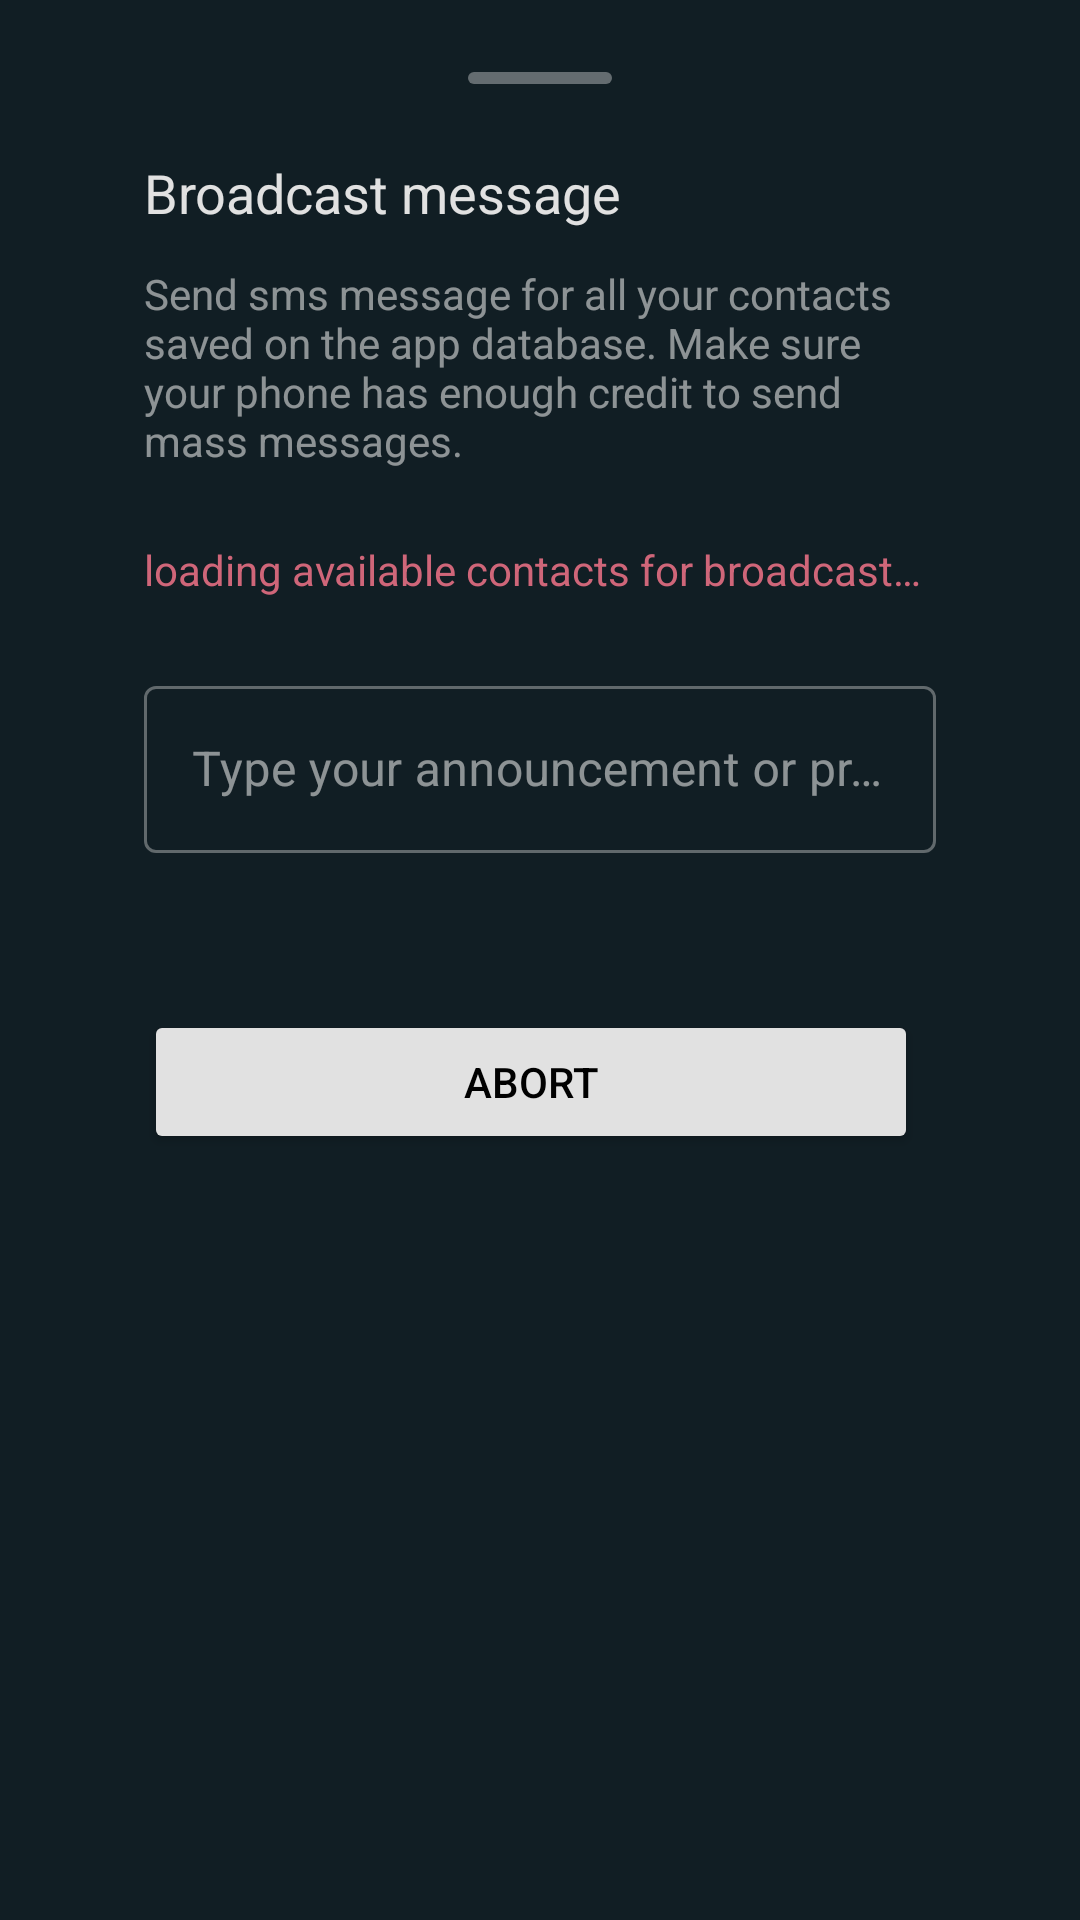

Write the Android layout XML for this screen, with the resource values it uses.
<!-- AndroidManifest.xml: application theme AppTheme -->
<!-- res/layout/bottom_sheet_broadcast_dialog.xml -->
<?xml version="1.0" encoding="utf-8"?>
<androidx.constraintlayout.widget.ConstraintLayout xmlns:android="http://schemas.android.com/apk/res/android"
    xmlns:app="http://schemas.android.com/apk/res-auto"
    xmlns:tools="http://schemas.android.com/tools"
    android:layout_width="match_parent"
    android:layout_height="wrap_content"
    android:minHeight="56dp"
    android:paddingTop="12dp"
    android:paddingBottom="24dp"
    android:paddingStart="24dp"
    android:paddingEnd="24dp"
    android:fitsSystemWindows="true">

    <androidx.core.widget.NestedScrollView
        android:id="@+id/controllerScrollView"
        android:layout_width="match_parent"
        android:layout_height="match_parent"
        app:layout_constraintEnd_toEndOf="parent"
        app:layout_constraintStart_toStartOf="parent"
        app:layout_constraintTop_toTopOf="parent"
        android:fitsSystemWindows="true">

        <LinearLayout
            android:layout_width="match_parent"
            android:layout_height="wrap_content"
            android:orientation="vertical"
            android:gravity="center"
            android:minHeight="56dp"
            android:paddingTop="12dp"
            android:paddingBottom="24dp"
            android:paddingStart="24dp"
            android:paddingEnd="24dp">

            <View
                android:id="@+id/handle"
                android:layout_width="48dp"
                android:layout_height="4dp"
                android:background="@drawable/handle"
                android:alpha="0.4"
                app:layout_constraintEnd_toEndOf="parent"
                app:layout_constraintStart_toStartOf="parent"
                app:layout_constraintTop_toTopOf="parent" />

            <TextView
                android:id="@+id/dialogTitle"
                android:layout_width="match_parent"
                android:layout_height="wrap_content"
                android:layout_marginTop="24dp"
                android:text="@string/broadcast_message"
                android:textColor="@color/colorTextOnSurface"
                android:textSize="18sp"
                app:layout_constraintEnd_toEndOf="parent"
                app:layout_constraintStart_toStartOf="parent"
                app:layout_constraintTop_toBottomOf="@id/handle" />

            <TextView
                android:id="@+id/dialogDescription"
                android:layout_width="match_parent"
                android:layout_height="wrap_content"
                android:layout_marginTop="12dp"
                android:layout_marginBottom="12dp"
                android:text="@string/send_sms_message_description"
                android:textColor="@color/colorTextOnSurfaceAlpha"
                app:layout_constraintEnd_toEndOf="parent"
                app:layout_constraintStart_toStartOf="parent"
                app:layout_constraintTop_toBottomOf="@id/dialogTitle" />

            <TextView
                android:id="@+id/dialogContactCount"
                android:layout_width="match_parent"
                android:layout_height="wrap_content"
                android:text="@string/loading_contacts"
                android:textColor="@color/colorError"
                android:layout_marginTop="12dp"
                android:layout_marginBottom="12dp"
                app:layout_constraintEnd_toEndOf="parent"
                app:layout_constraintStart_toStartOf="parent"
                app:layout_constraintTop_toBottomOf="@id/dialogDescription" />

            <com.google.android.material.textfield.TextInputLayout
                android:id="@+id/dialogInput"
                style="@style/Widget.MaterialComponents.TextInputLayout.OutlinedBox"
                android:layout_width="match_parent"
                android:layout_height="wrap_content"
                android:hint="@string/type_your_announcement_or_promo"
                android:layout_marginTop="12dp"
                app:errorEnabled="true"
                app:layout_constraintEnd_toEndOf="parent"
                app:layout_constraintStart_toStartOf="parent"
                app:layout_constraintTop_toBottomOf="@id/dialogContactCount">

                <com.google.android.material.textfield.TextInputEditText
                        android:layout_width="match_parent"
                        android:layout_height="wrap_content"
                        android:imeOptions="actionNext"
                        android:inputType="textMultiLine"
                        android:maxLines="10"/>

            </com.google.android.material.textfield.TextInputLayout>

            <LinearLayout
                android:id="@+id/dialogLayoutProgress"
                android:layout_width="match_parent"
                android:layout_height="wrap_content"
                android:gravity="start"
                android:layout_marginTop="24dp"
                android:orientation="horizontal"
                android:fitsSystemWindows="true"
                android:visibility="gone"
                app:layout_constraintEnd_toEndOf="parent"
                app:layout_constraintStart_toStartOf="parent"
                app:layout_constraintTop_toBottomOf="@+id/dialogInput">

                <ProgressBar
                    android:id="@+id/progress"
                    android:layout_marginEnd="12dp"
                    android:layout_width="45dp"
                    android:layout_height="45dp" />

                <TextView
                    android:id="@+id/dialogProgressMsg"
                    android:layout_width="wrap_content"
                    android:layout_height="wrap_content"
                    android:text="@string/one_moment"
                    android:layout_gravity="center_vertical"
                    android:layout_margin="12dp"/>

            </LinearLayout>

            <TextView
                android:id="@+id/dialogSuccessMsg"
                android:layout_width="wrap_content"
                android:layout_height="wrap_content"
                android:text="@string/fetching_result"
                android:layout_gravity="center_vertical"
                android:gravity="center"
                android:textColor="@color/colorSuccess"
                app:drawableStartCompat="@drawable/ic_check_circle_24"
                android:drawablePadding="24dp"
                android:visibility="gone"
                app:drawableTint="@color/colorSuccess"
                android:layout_margin="12dp"
                app:layout_constraintEnd_toEndOf="parent"
                app:layout_constraintStart_toStartOf="parent"
                app:layout_constraintTop_toBottomOf="@+id/dialogLayoutProgress"/>

            <LinearLayout
                android:id="@+id/layoutButton"
                android:layout_width="match_parent"
                android:layout_height="wrap_content"
                android:gravity="end"
                android:layout_marginTop="24dp"
                android:paddingTop="8dp"
                android:paddingBottom="8dp"
                android:orientation="horizontal"
                android:fitsSystemWindows="true"
                app:layout_constraintEnd_toEndOf="parent"
                app:layout_constraintStart_toStartOf="parent"
                app:layout_constraintTop_toBottomOf="@+id/dialogDescription">

                <Button
                    android:id="@+id/buttonCancel"
                    android:layout_width="0dp"
                    android:layout_weight="5"
                    android:layout_height="wrap_content"
                    android:layout_marginEnd="6dp"
                    android:backgroundTint="@color/colorButton"
                    android:textColor="@color/colorTextOnPrimary"
                    android:text="@string/abort"
                    tools:ignore="ButtonStyle" />

                <Button
                    android:id="@+id/buttonGo"
                    android:layout_width="0dp"
                    android:layout_weight="5"
                    android:layout_height="wrap_content"
                    android:layout_marginStart="6dp"
                    android:backgroundTint="@color/colorAccent"
                    android:visibility="gone"
                    android:textColor="@color/colorTextOnPrimary"
                    android:text="@string/broadcast"
                    tools:ignore="ButtonStyle" />

            </LinearLayout>

        </LinearLayout>

    </androidx.core.widget.NestedScrollView>

</androidx.constraintlayout.widget.ConstraintLayout>
<!-- resources referenced by this layout -->
<resources>
  <color name="colorAccent">#FDD835</color>
  <color name="colorButton">#E1E1E1</color>
  <color name="colorError">#CF6679</color>
  <color name="colorSuccess">#09AFB5</color>
  <color name="colorTextOnPrimary">#000000</color>
  <color name="colorTextOnSurface">#E1E1E1</color>
  <color name="colorTextOnSurfaceAlpha">#99E1E1E1</color>
  <!-- drawable handle (drawable) -->
  <?xml version="1.0" encoding="utf-8"?>
  <shape xmlns:android="http://schemas.android.com/apk/res/android"
      android:shape="rectangle">
  
      <solid android:color="#E1E1E1"/>
  
      <corners android:bottomRightRadius="4dp"
          android:bottomLeftRadius="4dp"
          android:topLeftRadius="4dp"
          android:topRightRadius="4dp" />
  
  </shape>
  <string name="abort">Abort</string>
  <string name="broadcast">broadcast</string>
  <string name="broadcast_message">Broadcast message</string>
  <string name="fetching_result">fetching result…</string>
  <string name="loading_contacts">loading available contacts for broadcast…</string>
  <string name="one_moment">one moment…</string>
  <string name="send_sms_message_description">Send sms message for all your contacts saved on the app database. Make sure your phone has enough credit to send mass messages.</string>
  <string name="type_your_announcement_or_promo">Type your announcement or promo</string>
  <color name="colorPrimary">#FDD835</color>
  <color name="colorSurface">#223036</color>
  <color name="colorPrimaryDark">#F9A825</color>
  <color name="colorTextOnBackground">#E0E0E0</color>
  <color name="colorTextOnError">#000000</color>
  <color name="colorSurfaceLight">#2B383E</color>
  <style name="Widget.App.Snackbar" parent="Widget.MaterialComponents.Snackbar">
          <item name="materialThemeOverlay">@style/ThemeOverlay.App.Snackbar</item>
          <item name="actionTextColorAlpha">1</item>
      </style>
  <style name="Widget.App.SnackbarButton" parent="Widget.MaterialComponents.Button.TextButton.Snackbar">
          <item name="android:textColor">@color/colorSnackBarButton</item>
      </style>
  <color name="colorBackground">#111E24</color>
  <style name="AlertDialogCustom" parent="Theme.AppCompat.Light.Dialog.Alert">
          
          <item name="colorAccent">@color/colorAccent</item>
          
          <item name="android:textColorPrimary">@color/colorPrimary</item>
          
          <item name="android:background">@color/colorSurfaceLight</item>
  
          
          <item name="buttonBarPositiveButtonStyle">@style/AlertDialogButton</item>
          <item name="buttonBarNegativeButtonStyle">@style/AlertDialogButton</item>
      </style>
  <style name="AppModalStyle" parent="Widget.Design.BottomSheet.Modal">
          <item name="android:background">@drawable/rounded_dialog</item>
      </style>
  <style name="ThemeOverlay.App.Snackbar" parent="">
          <item name="colorPrimary">@color/colorPrimary</item>
          <item name="colorOnSurface">@color/colorSnackBarSurface</item>
      </style>
  <color name="colorSnackBarButton">#0064CE</color>
  <style name="AlertDialogButton" parent="Widget.MaterialComponents.Button.TextButton.Dialog">
          <item name="android:textColor">@color/colorAccent</item>
      </style>
  <!-- drawable rounded_dialog (drawable) -->
  <?xml version="1.0" encoding="utf-8"?>
  <shape xmlns:android="http://schemas.android.com/apk/res/android"
      android:shape="rectangle">
      <solid android:color="@color/colorSurfaceLight"/>
      <corners android:topLeftRadius="16dp"
          android:topRightRadius="16dp"/>
  
  </shape>
  <color name="colorSnackBarSurface">#EFEFEF</color>
</resources>
